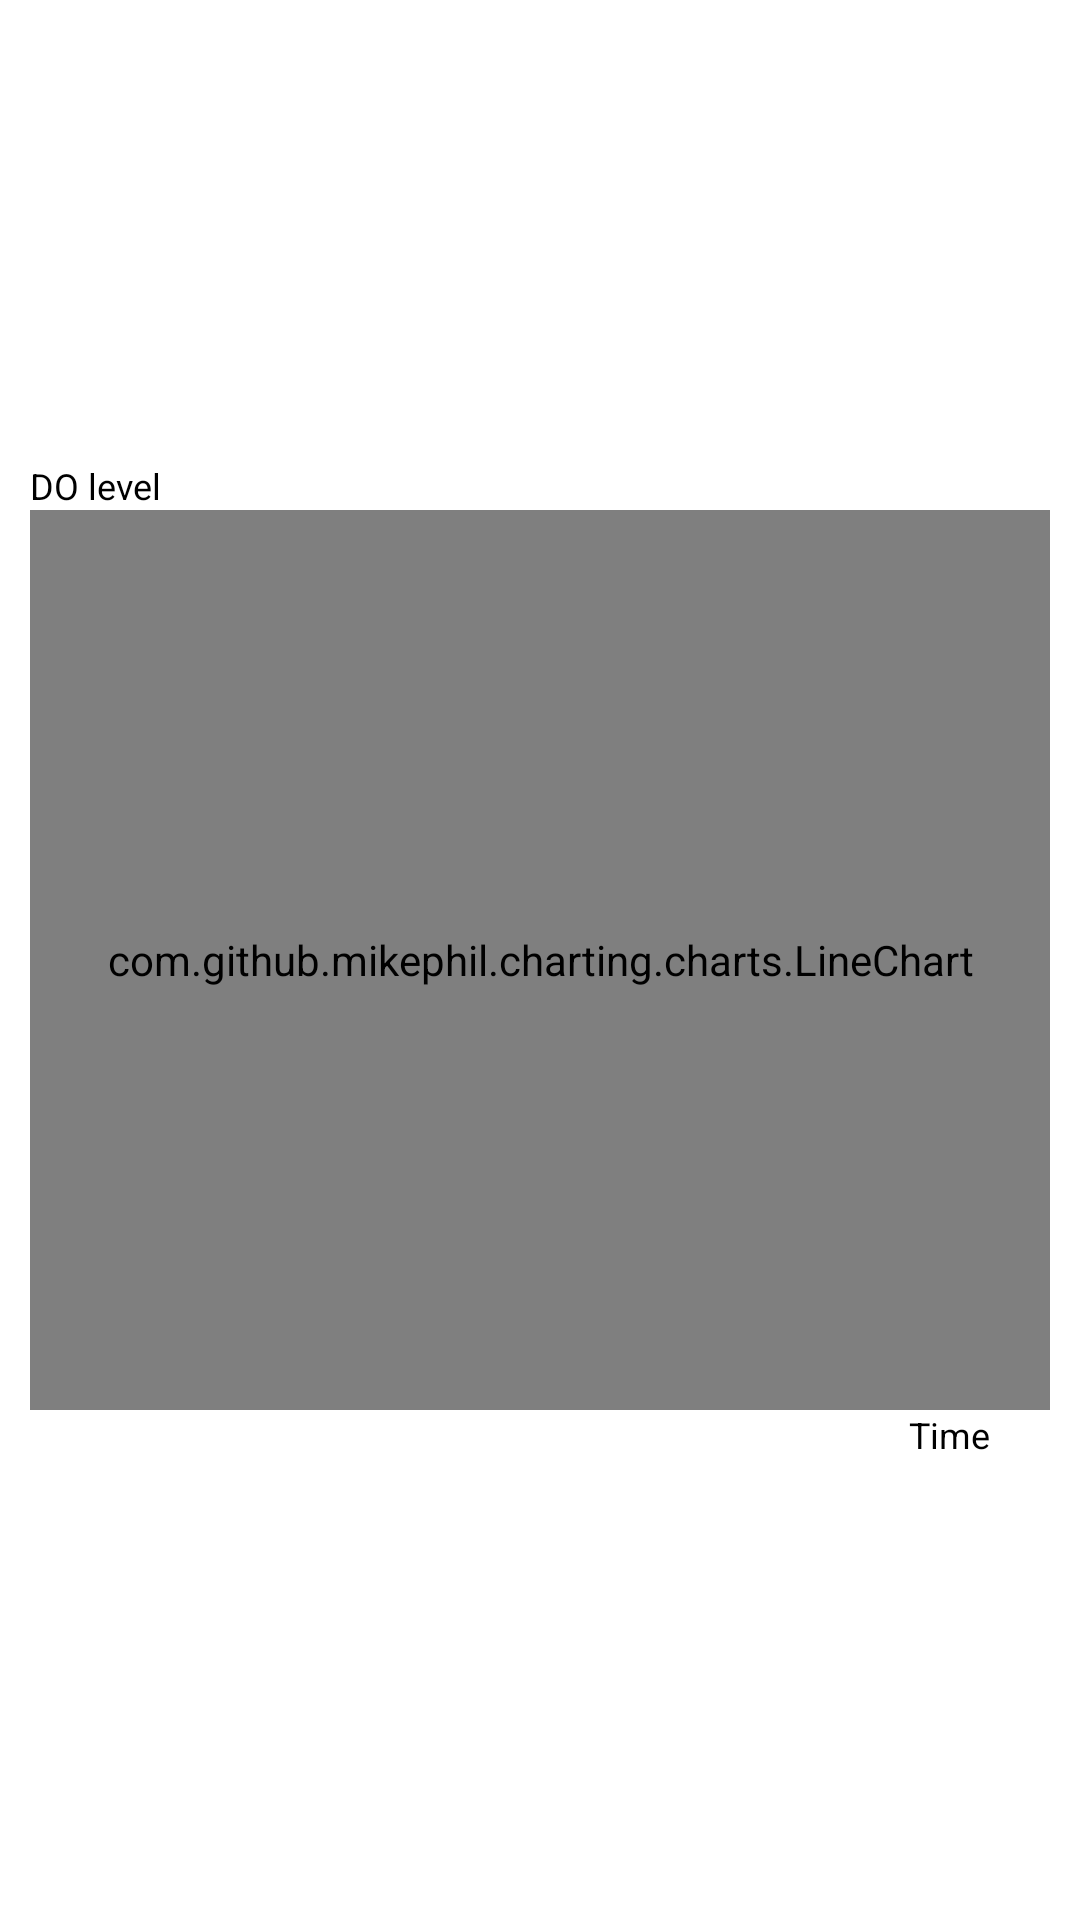

Layout XML and referenced resources for this Android screen:
<!-- AndroidManifest.xml: application theme Theme.Ardu_ble -->
<!-- res/layout/activity_plot.xml -->
<?xml version="1.0" encoding="utf-8"?>

<RelativeLayout xmlns:android="http://schemas.android.com/apk/res/android"
    xmlns:tools="http://schemas.android.com/tools"
    android:layout_width="match_parent"
    android:layout_height="match_parent"
    android:padding="10dp"
    android:orientation="vertical"
    tools:context=".SecActivity" >

    <TextView
        android:text="DO level"
        android:textSize="12dp"
        android:textColor="@color/black"
        android:layout_above="@+id/chart"
        android:layout_width="wrap_content"
        android:layout_height="wrap_content"/>

    <com.github.mikephil.charting.charts.LineChart
        android:id="@+id/chart"
        android:layout_centerInParent="true"
        android:layout_width="match_parent"
        android:layout_height="300dp"/>

    <TextView
        android:text="Time"
        android:textColor="@color/black"
        android:gravity="end"
        android:textSize="12dp"
        android:layout_marginRight="20dp"
        android:layout_below="@+id/chart"
        android:layout_width="match_parent"
        android:layout_height="wrap_content"/>

</RelativeLayout>
<!-- resources referenced by this layout -->
<resources>
  <color name="black">#FF000000</color>
  <style name="Theme.Ardu_ble" parent="Theme.MaterialComponents.DayNight.DarkActionBar">
          
          <item name="colorPrimary">@color/purple_500</item>
          <item name="colorPrimaryVariant">@color/purple_700</item>
          <item name="colorOnPrimary">@color/white</item>
          
          <item name="colorSecondary">@color/teal_200</item>
          <item name="colorSecondaryVariant">@color/teal_700</item>
          <item name="colorOnSecondary">@color/black</item>
          
          <item name="android:statusBarColor" tools:targetApi="l">?attr/colorPrimaryVariant</item>
          
      </style>
  <color name="purple_500">#FF6200EE</color>
  <color name="purple_700">#FF3700B3</color>
  <color name="white">#FFFFFFFF</color>
  <color name="teal_200">#FF03DAC5</color>
  <color name="teal_700">#FF018786</color>
</resources>
